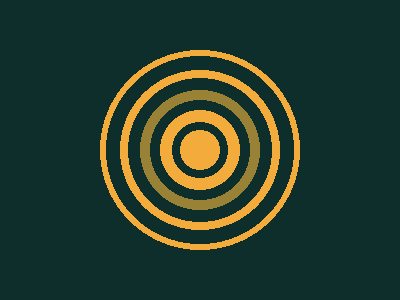

Here is a drawing made with CSS. Write the source that renders it.

<!DOCTYPE html>
<html lang="en">
  <head>
    <meta charset="UTF-8" />
    <meta http-equiv="X-UA-Compatible" content="IE=edge" />
    <meta name="viewport" content="width=device-width, initial-scale=1.0" />
    <title>Ripples</title>
    <style>
      * {
        margin: 0;
      }
      section {
        position: relative;
        width: 400px;
        height: 300px;
        background: radial-gradient(
          circle,
          #f3ac3c 20px,
          #0e2e2c 20px 28px,
          #f3ac3c 28px 40px,
          #0e2e2c 40px 50px,
          #998235 50px 60px,
          #0e2e2c 60px 72px,
          #f3ac3c 72px 80px,
          #0e2e2c 80px 94px,
          #f3ac3c 94px 100px,
          #0e2e2c 100px
        );
      }
    </style>
  </head>
  <body>
    <section>
    </section>
  </body>
</html>
